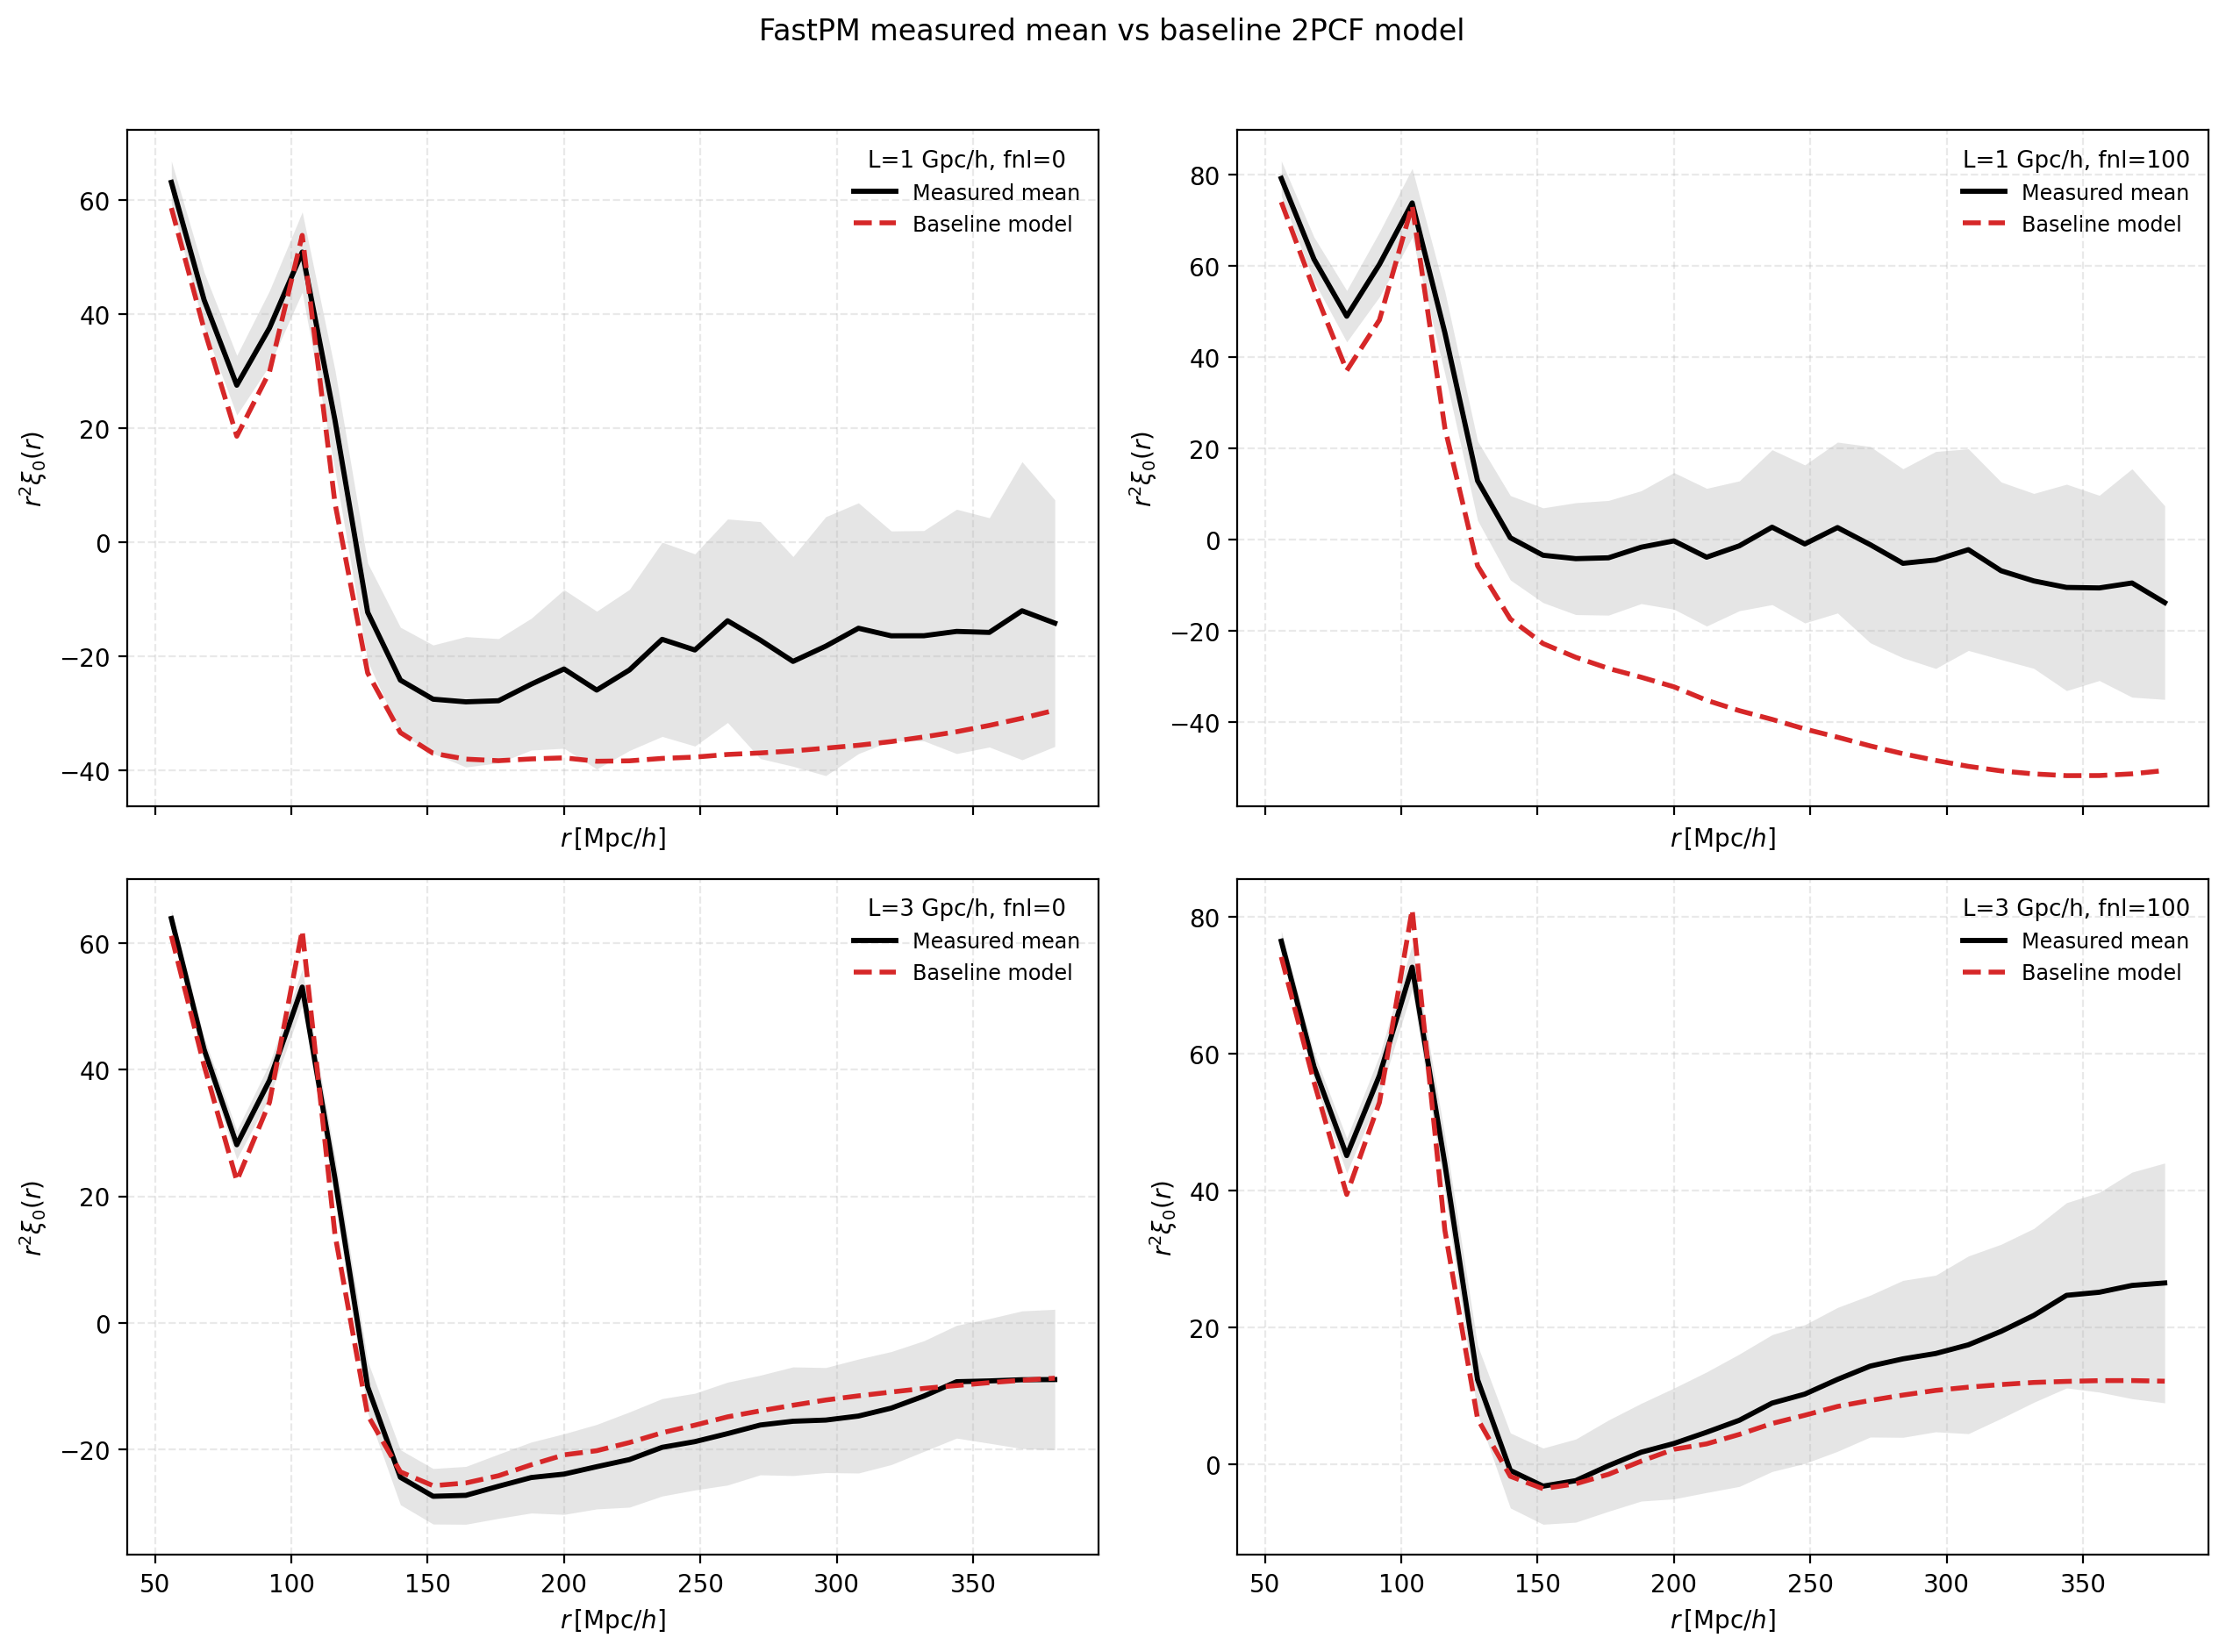

Generate this figure with Python:
#!/usr/bin/env python3
# -*- coding: utf-8 -*-
"""
脚本名称
--------
task5_compare_fastpm_measured_vs_baseline_4panel.py

代码大纲（执行逻辑关系）
------------------------
第 0 部分：参数区
- 定义 1Gpc / 3Gpc、fnl0 / fnl100 的输入路径与输出图路径。

第 1 部分：复用 mission5 的已有函数
- 直接复用：
  - 数据读取：m5.load_mock_data
  - P(k) 拟合：v13.fit_best_pk_safe / v14.fit_best_pk_safe
  - baseline 的 pk->2PCF：v13.evaluate_unwindowed_1gpc / v14.evaluate_unwindowed_3gpc

第 2 部分：主流程
- 读取四组 FastPM 测量数据。
- 对每组样本做 P0 best-fit。
- 用 best-fit P0 通过 baseline 方案得到理论 2PCF。
- 再用当前参数化窗口（TestB）得到对应的 2PCF 理论曲线。

第 3 部分：作图
- 画成 2x2 面板图，对应：
  1) 1Gpc fnl0
  2) 1Gpc fnl100
  3) 3Gpc fnl0
  4) 3Gpc fnl100
- 第一张图：每个面板画两条曲线：
  - 测量平均值：实线 + 误差带
  - baseline 理论：虚线
- 第二张图：每个面板画三条曲线：
  - 测量平均值：实线 + 误差带
  - baseline 理论：虚线
  - 参数化窗口理论：虚线（不同颜色）
- legend 只在标题/legend title 中标明 fnl 与盒长 L，不再塞入多余指标。

说明
----
1. 与前一张图保持一致，纵轴仍使用 r^2 * xi0(r)。
2. 误差带只加在测量曲线上，口径为 sqrt(diag(Cov))，即 realization 样本标准差。
3. 拟合与 baseline 口径沿用 mission5 当前默认：
   - PK_FIT_KMAX = 0.08
   - p = 1.1
"""

from __future__ import annotations

import os
import sys

import matplotlib
matplotlib.use("Agg")
import matplotlib.pyplot as plt
import numpy as np


# =====================
# 0) 参数区
# =====================

MISSION5_DIR = "/pscratch/sd/l/lzy/1gpc-UNIT-fnl100-fastpm/agent/mission5_log"
sys.path.insert(0, MISSION5_DIR)

import task5_ir_window_solution_3gpc_multitype as m5
import task5_v13_1gpc_joint_fnl0_fnl100_testb_scan as v13
import task5_v14_3gpc_joint_fnl0_fnl100_testb_scan as v14

OUT_FIG = os.path.join(
    MISSION5_DIR,
    "task5_compare_fastpm_measured_vs_baseline_4panel.png",
)
OUT_FIG_WITH_WINDOW = os.path.join(
    MISSION5_DIR,
    "task5_compare_fastpm_measured_baseline_window_4panel.png",
)

plt.rcParams["figure.dpi"] = 120
plt.rcParams["savefig.dpi"] = 200
plt.rcParams["axes.grid"] = True
plt.rcParams["grid.alpha"] = 0.28
plt.rcParams["grid.linestyle"] = "--"


# =====================
# 1) 单盒长单 fnl 的 baseline 计算
# =====================


def build_baseline_xi_for_dataset(
    dataset: m5.MockData,
    bestfit: dict[str, float],
    is_1gpc: bool,
) -> np.ndarray:
    """
    对单个数据集，基于 best-fit P0 构造 baseline 的 2PCF 理论曲线。

    参数
    ----
    dataset : m5.MockData
        当前数据集，包含测量的 s 网格。
    bestfit : dict[str, float]
        P(k) best-fit 参数。
    is_1gpc : bool
        是否为 1Gpc 数据；决定调用哪个 baseline 积分函数。

    返回
    ----
    np.ndarray
        已经插值到 dataset.scen 上的 baseline xi0(r)。
    """
    k_grid = np.geomspace(
        m5.KMIN_GLOBAL / m5.FFTLOG_PADDING,
        m5.KMAX_INT * m5.FFTLOG_PADDING,
        m5.FFTLOG_N,
    )
    p0_model = m5.build_theory_p0(k_grid, bestfit)

    if is_1gpc:
        return v13.evaluate_unwindowed_1gpc(
            dataset.scen,
            k_grid,
            p0_model,
            kmin=v13.K_FUND_1GPC,
        )

    return v14.evaluate_unwindowed_3gpc(
        dataset.scen,
        k_grid,
        p0_model,
        kmin=v14.K_FUND_3GPC,
    )


def build_window_xi_for_dataset(
    dataset: m5.MockData,
    bestfit: dict[str, float],
    p0_model: np.ndarray,
    p0_ref0: np.ndarray,
    is_1gpc: bool,
) -> np.ndarray:
    """
    对单个数据集，基于 mission5 当前参数化窗口构造 TestB 的 2PCF 理论曲线。

    参数
    ----
    dataset : m5.MockData
        当前数据集。
    bestfit : dict[str, float]
        best-fit 参数字典，仅用于判定和记录当前样本。
    p0_model : np.ndarray
        当前 best-fit 对应的理论 P0(k)。
    p0_ref0 : np.ndarray
        对 fnl100 来说，是把 fnl_loc 置零后的参考 P0；
        对 fnl0 来说，直接等于 p0_model 本身。
    is_1gpc : bool
        是否为 1Gpc 盒子。

    返回
    ----
    np.ndarray
        已插值到 dataset.scen 上的窗口模型 xi0(r)。
    """
    _ = bestfit  # 保留接口，便于后续若需扩展到参数记录。
    k_grid = np.geomspace(
        m5.KMIN_GLOBAL / m5.FFTLOG_PADDING,
        m5.KMAX_INT * m5.FFTLOG_PADDING,
        m5.FFTLOG_N,
    )

    if is_1gpc:
        return v13.evaluate_testb_1gpc_single_window(
            s_data=dataset.scen,
            k_grid=k_grid,
            p0_in=p0_model,
            p0_ref_fnl0_same_other=p0_ref0,
            window_type="exp_power",
            window_param=4.0,
        )

    return v14.evaluate_testb_3gpc_single_window(
        s_data=dataset.scen,
        k_grid=k_grid,
        p0_in=p0_model,
        p0_ref_fnl0_same_other=p0_ref0,
        window_type="exp_power",
        window_param=12.0,
    )


def plot_panel_figure(
    out_png: str,
    panels: list[dict[str, object]],
    include_window: bool,
) -> None:
    """
    统一画 2x2 面板图。

    参数
    ----
    out_png : str
        输出图片路径。
    panels : list[dict[str, object]]
        每个面板的绘图数据。
    include_window : bool
        是否在图中加入参数化窗口理论曲线。
    """
    fig, axes = plt.subplots(2, 2, figsize=(12.8, 9.4), sharex=True, sharey=False)
    axes = axes.ravel()

    for ax, panel in zip(axes, panels):
        data = panel["data"]
        s = data.scen
        y_data = s**2 * data.xi_mean
        e_data = s**2 * data.xi_std
        y_base = s**2 * panel["xi_baseline"]

        ax.fill_between(
            s,
            y_data - e_data,
            y_data + e_data,
            color="0.5",
            alpha=0.20,
            linewidth=0.0,
        )
        ax.plot(
            s,
            y_data,
            "-",
            lw=2.1,
            color="black",
            label="Measured mean",
        )
        ax.plot(
            s,
            y_base,
            "--",
            lw=2.0,
            color="tab:red",
            label="Baseline model",
        )

        if include_window:
            y_win = s**2 * panel["xi_window"]
            ax.plot(
                s,
                y_win,
                "--",
                lw=2.0,
                color="tab:blue",
                label="Window model",
            )

        ax.set_xlabel(r"$r\,[\mathrm{Mpc}/h]$")
        ax.set_ylabel(r"$r^2 \xi_0(r)$")
        ax.legend(
            frameon=False,
            fontsize=8.6,
            title=panel["legend_title"],
            title_fontsize=9.4,
        )

    title = "FastPM measured mean vs baseline 2PCF model"
    if include_window:
        title = "FastPM measured mean vs baseline/window 2PCF models"
    fig.suptitle(title, y=0.995)

    if include_window:
        expr = (
            r"$W(k)=\frac{1-\exp[-(k/k_f)^x]}{1-\exp(-1)}\ (k<k_f),\ W(k)=1\ (k\geq k_f)$"
            "\n"
            r"$x(L)=4\times(L/1000)$"
        )
        fig.text(
            0.985,
            0.965,
            expr,
            ha="right",
            va="top",
            fontsize=9.2,
            bbox=dict(boxstyle="round,pad=0.30", facecolor="white", alpha=0.86, edgecolor="0.8"),
        )

    fig.tight_layout(rect=[0, 0, 1, 0.975])
    fig.savefig(out_png, bbox_inches="tight")
    plt.close(fig)


# =====================
# 2) 主流程
# =====================


def main() -> None:
    """
    读取四组 FastPM 数据，构造 baseline 模型，并输出 2x2 面板图。
    """
    old_p = float(m5.FIXED_P)
    old_pkfit = float(m5.PK_FIT_KMAX)

    # 维持 mission5 当前统一口径
    m5.FIXED_P = float(v14.P_FIXED)          # p = 1.1
    m5.PK_FIT_KMAX = float(v14.PK_FIT_KMAX)  # 0.08

    try:
        # 1Gpc 数据
        d1_0 = m5.load_mock_data(
            "1gpc_fnl0",
            v13.PK_1GPC_FNL0_GLOB,
            v13.PCF_1GPC_FNL0_GLOB,
            v13.RID_MIN,
            v13.RID_MAX,
        )
        d1_100 = m5.load_mock_data(
            "1gpc_fnl100",
            v13.PK_1GPC_FNL100_GLOB,
            v13.PCF_1GPC_FNL100_GLOB,
            v13.RID_MIN,
            v13.RID_MAX,
        )

        # 3Gpc 数据
        d3_0 = m5.load_mock_data(
            "3gpc_fnl0",
            v14.PK_3GPC_FNL0_GLOB,
            v14.PCF_3GPC_FNL0_GLOB,
            v14.RID_MIN,
            v14.RID_MAX,
        )
        d3_100 = m5.load_mock_data(
            "3gpc_fnl100",
            v14.PK_3GPC_FNL100_GLOB,
            v14.PCF_3GPC_FNL100_GLOB,
            v14.RID_MIN,
            v14.RID_MAX,
        )

        # P(k) best-fit
        fit1_0 = v13.fit_best_pk_safe(d1_0)
        fit1_100 = v13.fit_best_pk_safe(d1_100)
        fit3_0 = v14.fit_best_pk_safe(d3_0)
        fit3_100 = v14.fit_best_pk_safe(d3_100)

        # 构造统一 k 网格与理论 P0，便于同时生成 baseline / window
        k_grid = np.geomspace(
            m5.KMIN_GLOBAL / m5.FFTLOG_PADDING,
            m5.KMAX_INT * m5.FFTLOG_PADDING,
            m5.FFTLOG_N,
        )

        p1_0 = m5.build_theory_p0(k_grid, fit1_0["bestfit"])
        p1_100 = m5.build_theory_p0(k_grid, fit1_100["bestfit"])
        p3_0 = m5.build_theory_p0(k_grid, fit3_0["bestfit"])
        p3_100 = m5.build_theory_p0(k_grid, fit3_100["bestfit"])

        fit1_100_ref0 = dict(fit1_100["bestfit"])
        fit1_100_ref0["fnl_loc"] = 0.0
        p1_100_ref0 = m5.build_theory_p0(k_grid, fit1_100_ref0)

        fit3_100_ref0 = dict(fit3_100["bestfit"])
        fit3_100_ref0["fnl_loc"] = 0.0
        p3_100_ref0 = m5.build_theory_p0(k_grid, fit3_100_ref0)

        # baseline xi
        xi1_0_base = build_baseline_xi_for_dataset(d1_0, fit1_0["bestfit"], is_1gpc=True)
        xi1_100_base = build_baseline_xi_for_dataset(d1_100, fit1_100["bestfit"], is_1gpc=True)
        xi3_0_base = build_baseline_xi_for_dataset(d3_0, fit3_0["bestfit"], is_1gpc=False)
        xi3_100_base = build_baseline_xi_for_dataset(d3_100, fit3_100["bestfit"], is_1gpc=False)

        # window xi
        xi1_0_win = build_window_xi_for_dataset(d1_0, fit1_0["bestfit"], p1_0, p1_0, is_1gpc=True)
        xi1_100_win = build_window_xi_for_dataset(d1_100, fit1_100["bestfit"], p1_100, p1_100_ref0, is_1gpc=True)
        xi3_0_win = build_window_xi_for_dataset(d3_0, fit3_0["bestfit"], p3_0, p3_0, is_1gpc=False)
        xi3_100_win = build_window_xi_for_dataset(d3_100, fit3_100["bestfit"], p3_100, p3_100_ref0, is_1gpc=False)

        panels = [
            {
                "data": d1_0,
                "xi_baseline": xi1_0_base,
                "xi_window": xi1_0_win,
                "legend_title": "L=1 Gpc/h, fnl=0",
            },
            {
                "data": d1_100,
                "xi_baseline": xi1_100_base,
                "xi_window": xi1_100_win,
                "legend_title": "L=1 Gpc/h, fnl=100",
            },
            {
                "data": d3_0,
                "xi_baseline": xi3_0_base,
                "xi_window": xi3_0_win,
                "legend_title": "L=3 Gpc/h, fnl=0",
            },
            {
                "data": d3_100,
                "xi_baseline": xi3_100_base,
                "xi_window": xi3_100_win,
                "legend_title": "L=3 Gpc/h, fnl=100",
            },
        ]

        plot_panel_figure(OUT_FIG, panels, include_window=False)
        plot_panel_figure(OUT_FIG_WITH_WINDOW, panels, include_window=True)

        print(f"[OK] saved figure: {OUT_FIG}")
        print(f"[OK] saved figure: {OUT_FIG_WITH_WINDOW}")

    finally:
        m5.FIXED_P = old_p
        m5.PK_FIT_KMAX = old_pkfit


if __name__ == "__main__":
    main()
